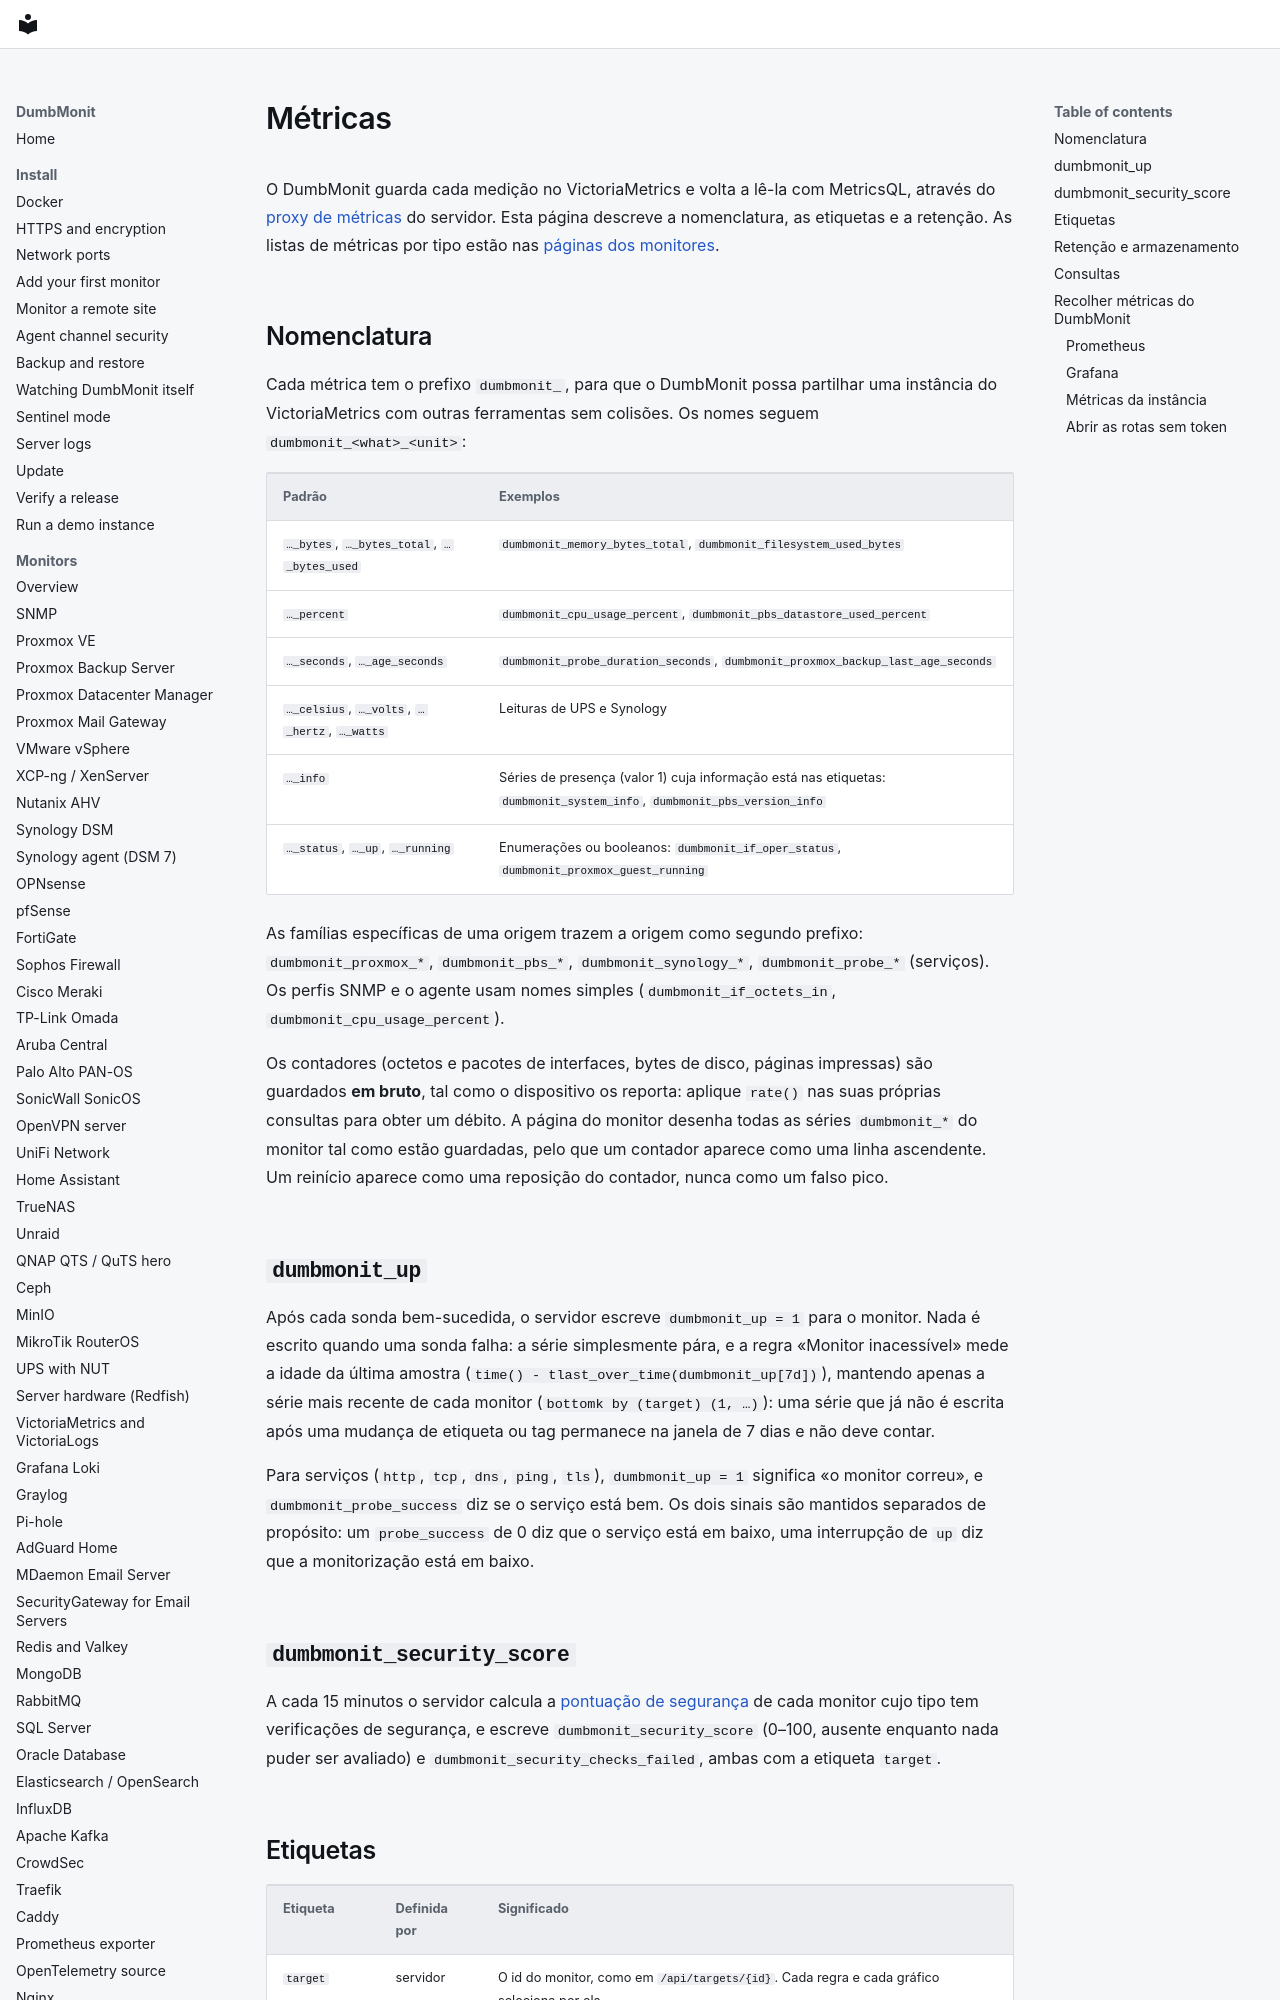

repository: laupernoe/dumbmonit · page: reference/metrics.pt/index.html · generator: mkdocs

# Métricas {#metrics}

O DumbMonit guarda cada medição no VictoriaMetrics e volta a lê-la com MetricsQL,
através do [proxy de métricas](api.md#metrics) do servidor. Esta página descreve
a nomenclatura, as etiquetas e a retenção. As listas de métricas por tipo estão
nas [páginas dos monitores](../devices/index.md).

## Nomenclatura {#naming}

Cada métrica tem o prefixo `dumbmonit_`, para que o DumbMonit possa partilhar uma
instância do VictoriaMetrics com outras ferramentas sem colisões. Os nomes
seguem `dumbmonit_<what>_<unit>`:

| Padrão | Exemplos |
|---|---|
| `…_bytes`, `…_bytes_total`, `…_bytes_used` | `dumbmonit_memory_bytes_total`, `dumbmonit_filesystem_used_bytes` |
| `…_percent` | `dumbmonit_cpu_usage_percent`, `dumbmonit_pbs_datastore_used_percent` |
| `…_seconds`, `…_age_seconds` | `dumbmonit_probe_duration_seconds`, `dumbmonit_proxmox_backup_last_age_seconds` |
| `…_celsius`, `…_volts`, `…_hertz`, `…_watts` | Leituras de UPS e Synology |
| `…_info` | Séries de presença (valor 1) cuja informação está nas etiquetas: `dumbmonit_system_info`, `dumbmonit_pbs_version_info` |
| `…_status`, `…_up`, `…_running` | Enumerações ou booleanos: `dumbmonit_if_oper_status`, `dumbmonit_proxmox_guest_running` |

As famílias específicas de uma origem trazem a origem como segundo prefixo:
`dumbmonit_proxmox_*`, `dumbmonit_pbs_*`, `dumbmonit_synology_*`,
`dumbmonit_probe_*` (serviços). Os perfis SNMP e o agente usam nomes simples
(`dumbmonit_if_octets_in`, `dumbmonit_cpu_usage_percent`).

Os contadores (octetos e pacotes de interfaces, bytes de disco, páginas
impressas) são guardados **em bruto**, tal como o dispositivo os reporta: aplique
`rate()` nas suas próprias consultas para obter um débito. A página do
monitor desenha todas as séries `dumbmonit_*` do monitor tal como estão
guardadas, pelo que um contador aparece como uma linha ascendente. Um reinício
aparece como uma reposição do contador, nunca como um falso pico.

## `dumbmonit_up` {#dumbmonit_up}

Após cada sonda bem-sucedida, o servidor escreve `dumbmonit_up = 1` para o
monitor. Nada é escrito quando uma sonda falha: a série simplesmente pára, e
a regra «Monitor inacessível» mede a idade da última amostra
(`time() - tlast_over_time(dumbmonit_up[7d])`), mantendo apenas a série mais
recente de cada monitor (`bottomk by (target) (1, …)`): uma série que já não
é escrita após uma mudança de etiqueta ou tag permanece na janela de 7 dias e
não deve contar.

Para serviços (`http`, `tcp`, `dns`, `ping`, `tls`), `dumbmonit_up = 1` significa
«o monitor correu», e `dumbmonit_probe_success` diz se o serviço está bem. Os
dois sinais são mantidos separados de propósito: um `probe_success` de 0 diz que
o serviço está em baixo, uma interrupção de `up` diz que a monitorização está
em baixo.

## `dumbmonit_security_score` {#dumbmonit_security_score}

A cada 15 minutos o servidor calcula a [pontuação de segurança](../using/security-score.md)
de cada monitor cujo tipo tem verificações de segurança, e escreve
`dumbmonit_security_score` (0–100, ausente enquanto nada puder ser avaliado) e
`dumbmonit_security_checks_failed`, ambas com a etiqueta `target`.
